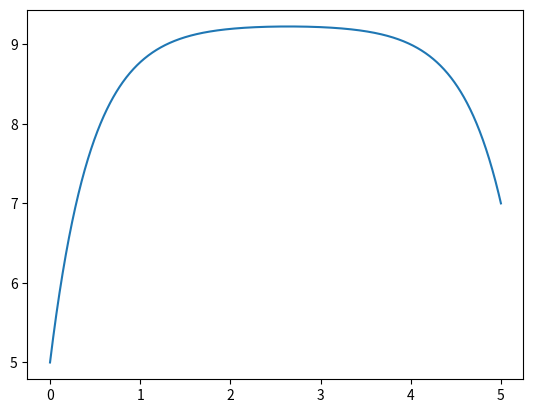

Write the Python code that produced this figure.


import matplotlib.pyplot as plt
import numpy as np

# Define os parametros

alpha = 0.5
beta  = 1
gamma = 1

a = 100
b = 10
h = 5

T  = 5

r1 = np.sqrt( (b*(1+alpha*b))/(alpha*(h**2)) )
r2 = -r1

bar_P = (a+2*alpha*a*b+beta*b)/(2*b*(1+alpha*b))

P0 = 5
PT = 7

A1 = (P0 - bar_P - (PT - bar_P)*np.exp(r1*T))/(1-np.exp( 2*r1*T) )
A2 = (P0 - bar_P - (PT - bar_P)*np.exp(r2*T))/(1-np.exp( 2*r2*T) )


# Curva de Preço

Ts = np.linspace( 0, T, 1000 )

def P( t, A1, A2, bar_P, r ):
    return A1*np.exp(r*t) + A2*np.exp(-r*t) + bar_P

curva_P = list( map( lambda t: P(t, A1, A2, bar_P, r1 ), Ts ) )

plt.plot( Ts, curva_P )
plt.show( )